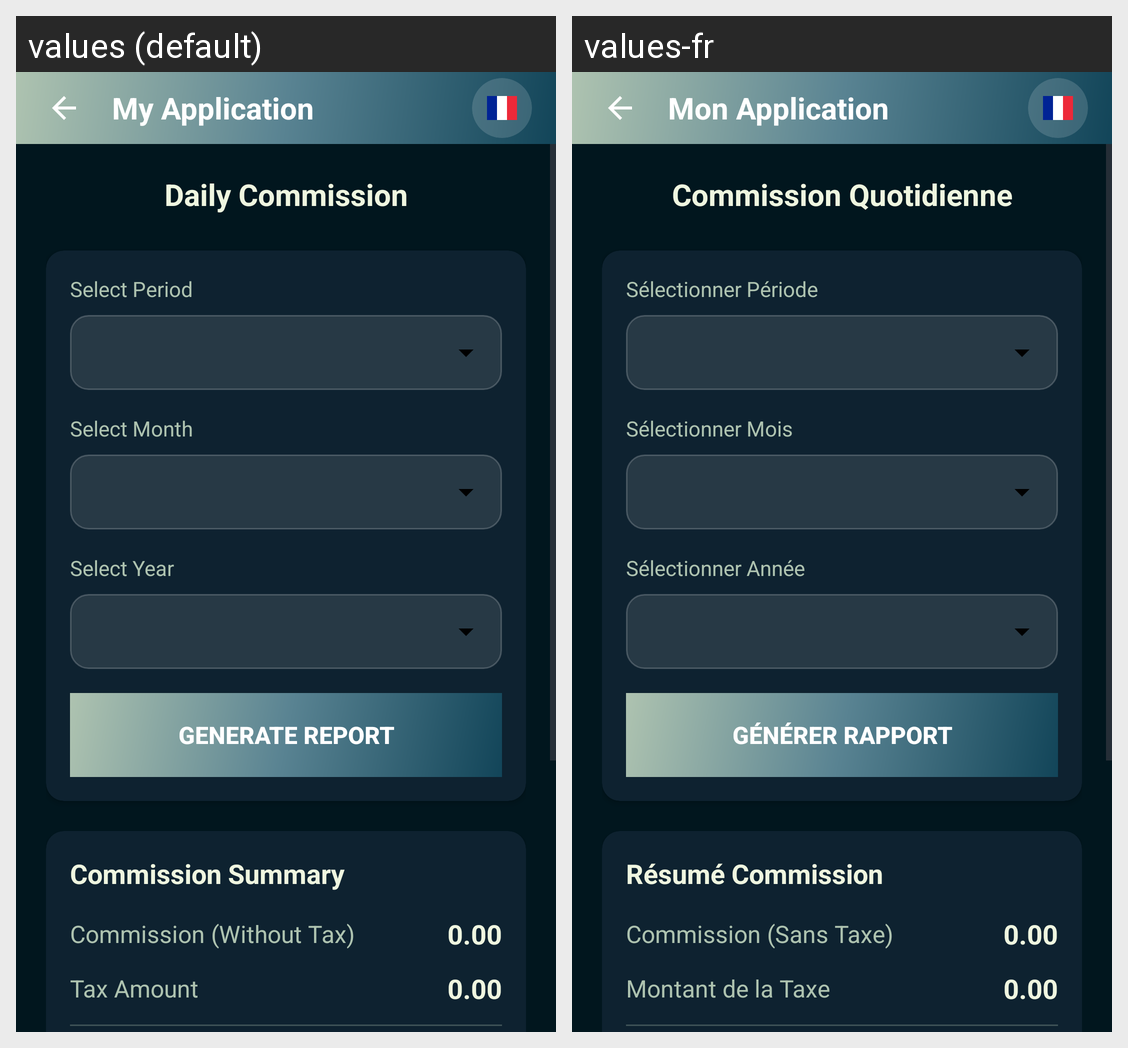

Translations of the strings shown on this Android screen, per locale in the grid:
Android screen res/layout/activity_commission_report.xml rendered under 2 locales, left to right: values (default), values-fr. Device: Nexus 5 (rendered at 1080×1920; each locale shown at half size, 540×960, under a caption strip naming it); theme Theme.MyApplication.
Strings drawn on this screen, with the default value and each locale's value (text and hints the layout hard-codes, and strings that could not be matched under every locale, appear in the picture but are not listed):

daily_commission
  values: Daily Commission
  values-fr: Commission Quotidienne

select_period
  values: Select Period
  values-fr: Sélectionner Période

select_month
  values: Select Month
  values-fr: Sélectionner Mois

select_year
  values: Select Year
  values-fr: Sélectionner Année

generate_report
  values: Generate Report
  values-fr: Générer Rapport

commission_summary
  values: Commission Summary
  values-fr: Résumé Commission

commission_without_tax
  values: Commission (Without Tax)
  values-fr: Commission (Sans Taxe)

tax_amount
  values: Tax Amount
  values-fr: Montant de la Taxe

app_name
  values: My Application
  values-fr: Mon Application
